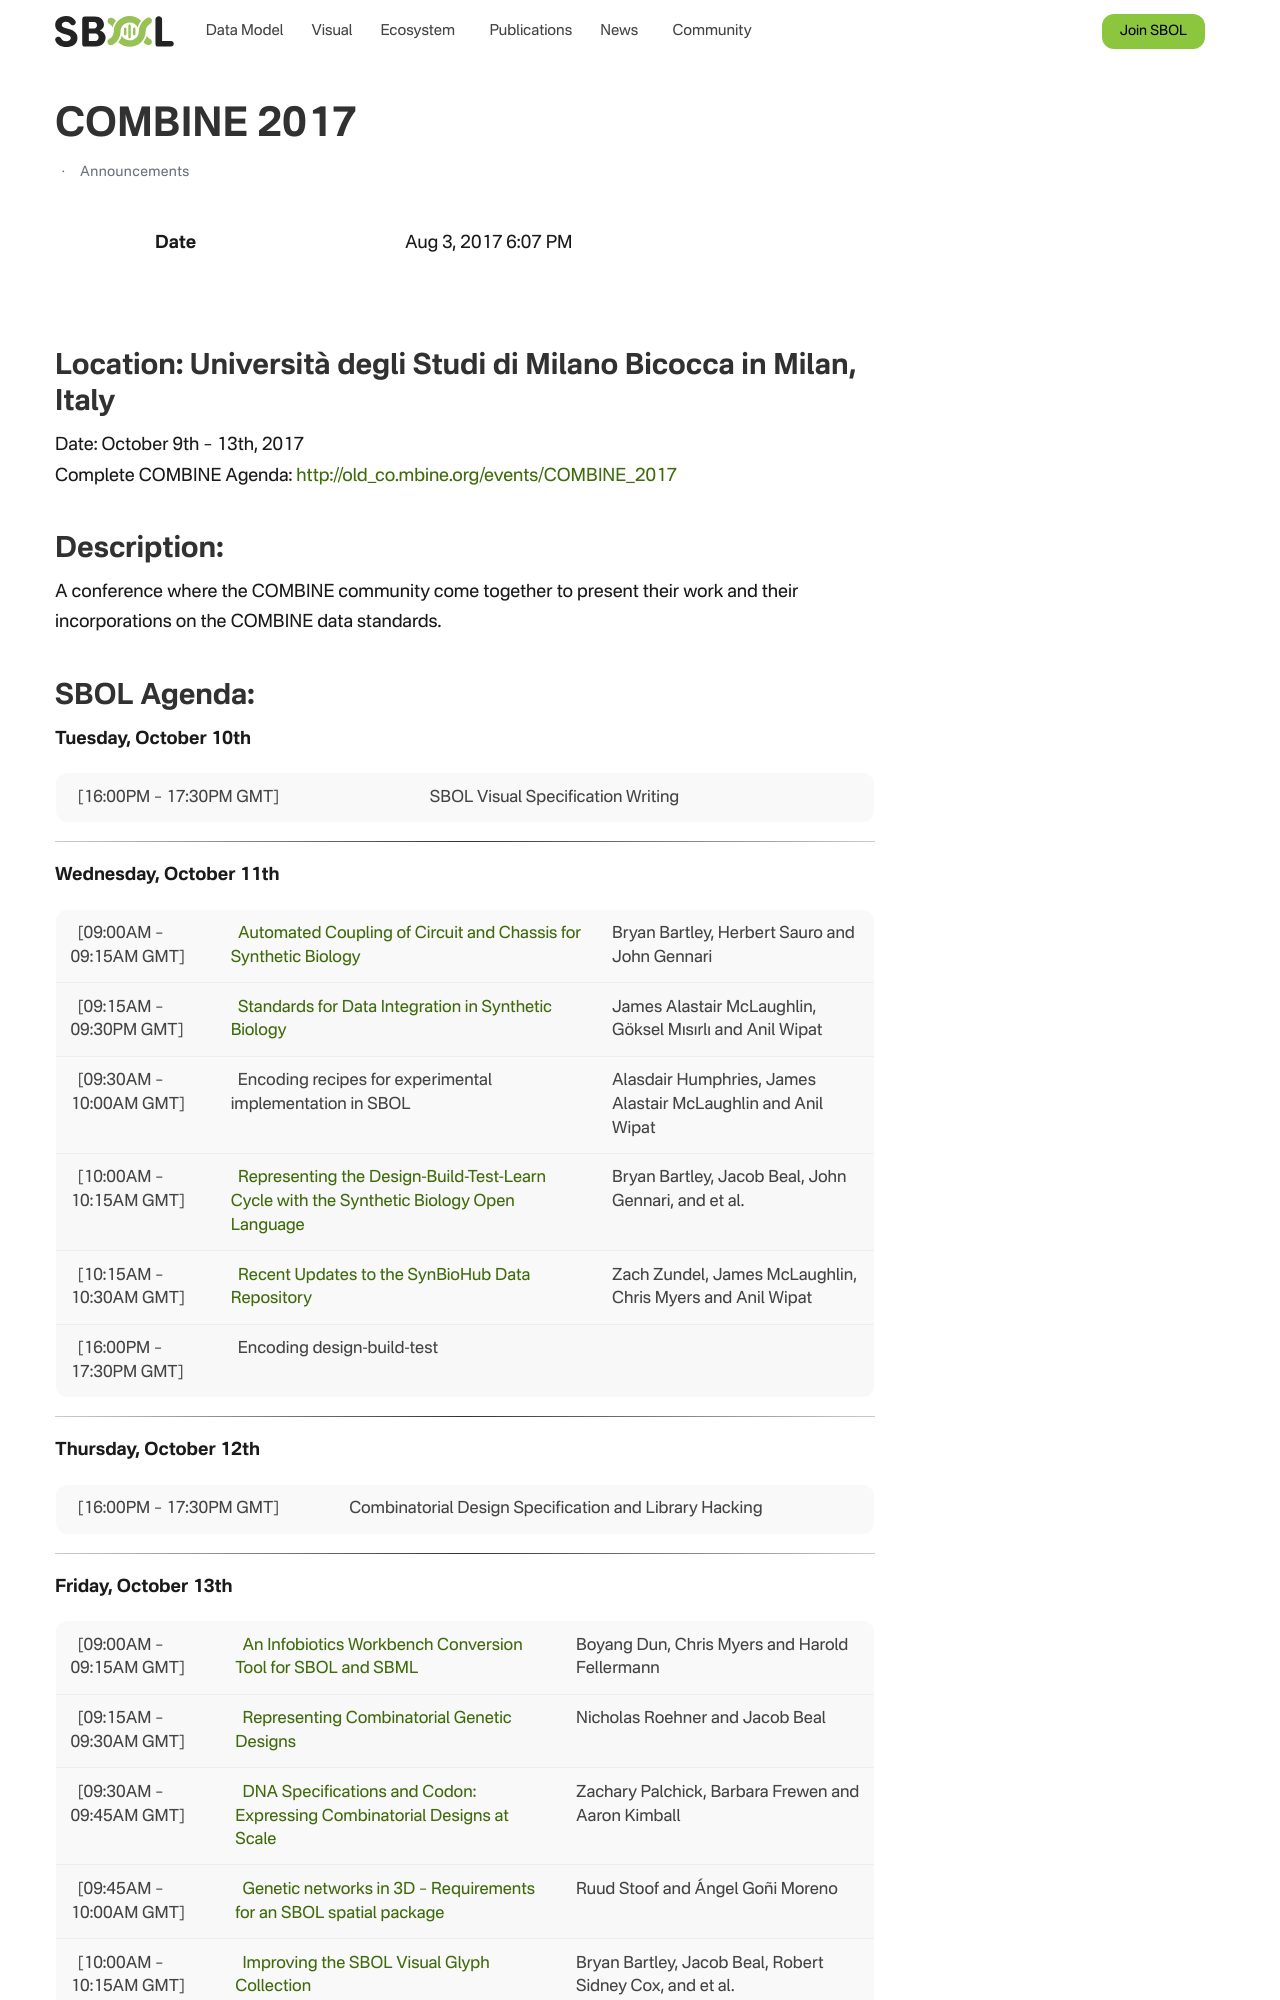

repository: SynBioDex/SbolStandardWebsite · page: event/2017/combine/index.html · generator: jekyll

---
id: 2337
title: COMBINE 2017
date: 2017-08-03T18:07:57+00:00
author: Tramy Nguyen
layout: post
guid: http://aries.ncl.ac.uk/sbol/?p=2337
permalink: /combine-2017/
categories:
  - Announcements
---
## Location: Università degli Studi di Milano Bicocca in Milan, Italy  
Date: October 9th – 13th, 2017  
Complete COMBINE Agenda: <http://old_co.mbine.org/events/COMBINE_2017>  


## Description:

A conference where the COMBINE community come together to present their work and their incorporations on the COMBINE data standards.
